Labelled photos from "processed", an image-classification folder in kiran198910/mlops_binary_image_classifications. The possible labels are: cats, dogs.

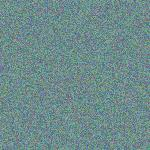
Label: cats

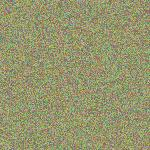
Label: dogs

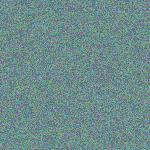
Label: cats

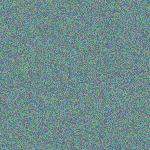
Label: cats

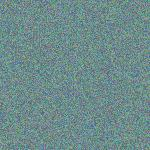
Label: cats

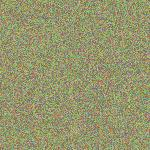
Label: dogs
